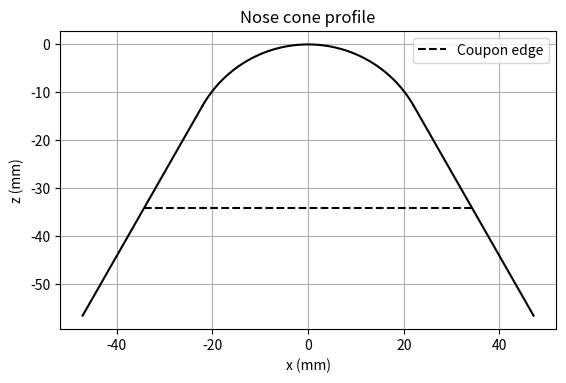
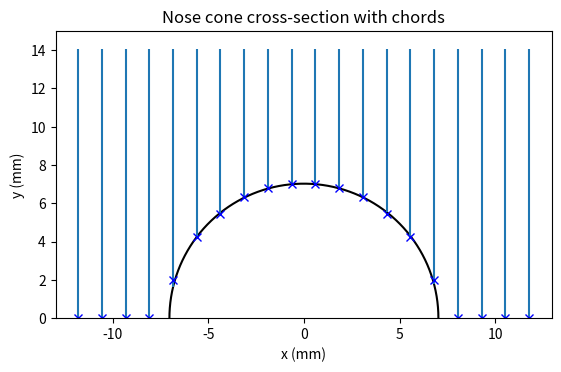
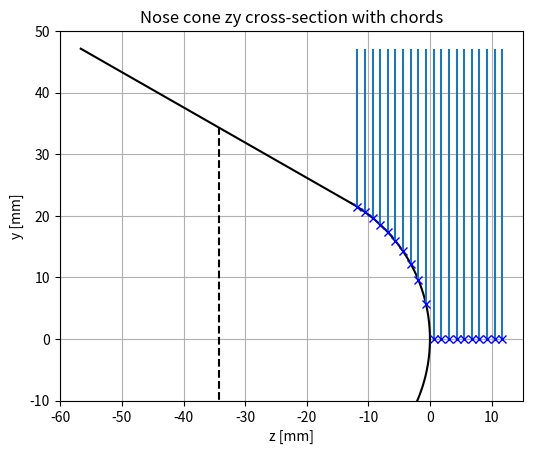
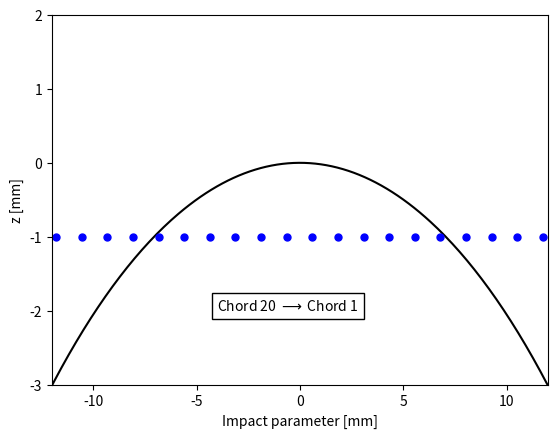

Reproduce these figures in Python, in order.
# -*- coding: utf-8 -*-
"""
Created on Wed May  7 20:23:10 2025

@author: aqilk
"""

# This code will plot the nominal surface profile of the nose cone for spectroscopic references.

import matplotlib.pyplot as plt
import numpy as np

# Define z position of interest in mm, with 0 at the n/c tip
zloc = 1 # mm

# Define the radius of the semicircle
r = 25.4 # mm

# On the nosecone, the radius ends at a Z distance of 0.504 in from the tip. If tip is at 1.0, radius ends at y = 1-0.504 in this plot
# r_end = 1 - 0.504 # in

# This is the angle the nose cone profile makes with the vertical axis in the plot
theta1 = 29.74*(np.pi/180)

# Create an array of angles from 0 to pi (for the upper semicircle)
theta = np.linspace(theta1, np.pi - theta1, 1000)

# Define point at end of radius section
x1 = r*np.cos(theta1)
y1 = r*np.sin(theta1) - 25.4

# Define point at end of straight section of profile. 1.99 inches is the length of this section before the next radius

x2 = x1 + 1.99 * np.sin(theta1) * 25.4 # mm
y2 = y1 - 1.99 * np.cos(theta1) * 25.4 # mm

x3 = r * np.cos(np.pi-theta1)
y3 = r*np.sin(np.pi-theta1) - 25.4

x4 = x3 - 1.99 * np.sin(theta1) * 25.4 # mm
y4 = y3 - 1.99 * np.cos(theta1) * 25.4 # mm

slope = (y2 - y1) / (x2 - x1)
slope2 = (y3 - y4) / (x3 - x4)

xrange = np.linspace(x1, x2,1000)
xrange2 = np.linspace(x4, x3, 1000)
line = slope * (xrange - x1) + y1

# line2 = -line
line2 = slope2 * (xrange2 - x3) + y3

# Calculate the x and y coordinates of the semicircle
x = r * np.cos(theta)
y = r * np.sin(theta) - 25.4

# Circle equation explicit
X = np.linspace(x3, x1, 500)

Y = np.sqrt(25.4**2 - X**2) - 25.4

# Vertical line equations for chords
chord1 = 0

# Coupon interface
zcoupon = (1 - 1.35)*25.4 - 25.4


# At each y location, for transverse aligned chords, the variation in angle of the surface is described by a circle, whose diameter
# is equal to the distance between opposite points

def get_diam(zloc):
    "zloc is the distance from the tip of the nose cone in mm that the chords are positioned"
    
    # This is the z position of the chords being evaluated, relative to 0 at the nose cone tip
    zpos = -zloc
    
    # This is the z position of the interface between the circular tip and the linear profile
    yrad = r*np.sin(theta1) - 25.4
    
    if zpos > yrad:
        # Evaluate cross-sectional diameter at the tip
        
        # Get the index where the equation of the circle (Y) is closest to the desired z position
        yind = np.abs(Y-zpos).argmin()
        
        # Get the x position corresponding to the above index and multiply by 2 to get the radius
        xdim = np.abs(2 * X[yind])
        
        print("zpos > yrad, Diameter is " + str(xdim) + " mm")

    else:
        # Evaluate cross-sectional diameter at the linear profile
        
        # Get the index where the equation of the line is closest to the desired z position
        yind = np.abs(line-zpos).argmin()
        
        # Get the x position corresponding to the above index and multiply by 2 to get the radius
        xdim = 2 * xrange[yind]
        
        print("Diameter is " + str(xdim) + " mm")

    return zpos, yind, xdim

# Plot the semicircle
fig = plt.figure()
# plt.plot(x, y, 'k', label='Semicircle')
# plt.plot(xrange[489], line[489], 'x')
# plt.plot(x1,y1,'ro')
# plt.plot(x2,y2, 'ro')
# plt.plot(x3,y3, 'ro')
# plt.plot(x4,y4, 'ro')

# Plot nose cone profiles
plt.plot(xrange, line, 'k')
plt.plot(xrange2, line2, 'k')

plt.plot(X,Y,'k')

# plt.hlines(np.sin(theta1), -1, 1)
plt.hlines(zcoupon, (-1.35 * 25.4), (1.35 * 25.4), color = 'black', linestyle='--', label = 'Coupon edge') # mm


# Set the aspect of the plot to be equal
plt.gca().set_aspect('equal')

# Add labels and title
plt.xlabel('x (mm)')
plt.ylabel('z (mm)')
plt.title('Nose cone profile')
plt.grid()
plt.legend()

#%% Plot the circular profile at position of chords to determine angle of incidence of chord

# Create an array of angles from 0 to pi (for the upper semicircle)
th = np.linspace(0, np.pi, 1000)

# The radius of the cross-section at the z position of interest
r2 = 0.5 * get_diam(zloc)[2]

# Define the equations of the circle at this radius
x_cross = r2*np.cos(th)
y_cross = r2*np.sin(th)

# explicit circle 
# Circle equation explicit

X2 = np.linspace(-r2, r2, 50)

Y2 = np.sqrt((r2)**2 - X2**2)

fig2 = plt.figure()

# plot semicircle
plt.plot(x_cross,y_cross,'k')
# plt.plot(X2,Y2,'r')

# plot chords

# chord positions relative to the axis in mm
chord_pos = np.arange(-23.6/2, 23.6/2, 1.24)
# chord_pos = [-23.6/2]

angle_degrees = np.zeros(20)

for i in np.arange(len(chord_pos)):
# for i in [0]:

    # Find index where the value of chord position equals value of circle equation
    ind = np.abs(x_cross-chord_pos[i]).argmin()
    
    # Plot vertical lines that terminate on the circle
    plt.vlines(chord_pos[i], y_cross[ind], 2*np.max(y_cross))
    
    # get angle between chord and surface
    # chordline = np.array([y1[ind],2*np.max(y1)])
    
    # vector for vertical line
    chordline = np.array([0,1])
    
    # Get the slope of the semicircle using explicit form of circle equation Y2
    tangent = np.gradient(Y2, X2)
    
    # Find index where value of X values for explicit circle equation equal the chord positions
    j = np.abs(X2-chord_pos[i]).argmin()
    
    plt.plot(chord_pos[i],Y2[j],'bx')
    
    # Get the y-intercept of the line tangent to each intersection point (for plotting only)
    b = Y2[j]-tangent[j]*chord_pos[i]
    # plt.plot(X2,(tangent[j]*X2)+b)
    
    # Vector for tangent line
    tangline = np.array([tangent[j],1])
    
    # Calculate the dot product and magnitudes of the vectors
    dot_product = np.dot(chordline, tangline)
    magnitude1 = np.linalg.norm(chordline)
    magnitude2 = np.linalg.norm(tangline)
    
    # Calculate the cosine of the angle
    cos_angle = dot_product / (magnitude1 * magnitude2)
    
    # Calculate the angle in radians and then convert to degrees
    angle_radians = np.arccos(cos_angle)
    angle_degrees[i] = np.degrees(angle_radians)
    
    
# Set the aspect of the plot to be equal
plt.gca().set_aspect('equal')

# Add labels and title
plt.xlabel('x (mm)')
plt.ylabel('y (mm)')
plt.title('Nose cone cross-section with chords')
# plt.xlim([-10, 0])
plt.ylim([0, 15])
# plt.legend()
plt.show()


#%% Plot the zy cross-section to get angle change along z

# Plot nose cone profiles

# This is the angle the nose cone profile makes with the vertical axis in the plot
theta_zy = (90-29.74)*(np.pi/180)

# Define point at end of radius section
x1_zy = r*np.cos(theta_zy) - 25.4
y1_zy = r*np.sin(theta_zy)

# Define point at end of straight section of profile. 1.99 inches is the length of this section before the next radius

x2_zy = x1_zy - 1.99 * np.sin(theta_zy) * 25.4 # mm
y2_zy = y1_zy + 1.99 * np.cos(theta_zy) * 25.4 # mm

# Point on negative z side of semicircle
x3_zy = r * np.cos(theta_zy) - 25.4
y3_zy = r*np.sin(-theta_zy)

#  Point at negative z side of straight section
x4_zy = x3_zy - 1.99 * np.sin(theta_zy) * 25.4 # mm
y4_zy = y3_zy - 1.99 * np.cos(theta_zy) * 25.4 # mm

slope_zy = (y2_zy - y1_zy) / (x2_zy - x1_zy)
slope2_zy = (y3_zy - y4_zy) / (x3_zy - x4_zy)

xrange_zy = np.linspace(x1_zy, x2_zy,1000)
xrange2_zy = np.linspace(x4_zy, x3_zy, 1000)
line_zy = slope_zy * (xrange_zy - x1_zy) + y1_zy

line2_zy = -line_zy
line2_zy = slope2_zy * (xrange2_zy - x3_zy) + y3_zy

# Positive linear segment
plt.plot(xrange_zy, line_zy, 'k')

# Negative linear segment
plt.plot(xrange2_zy, line2_zy, 'k')

#Plot ploints 
# plt.plot(x1_zy,y1_zy,'ro')
# plt.plot(x2_zy,y2_zy,'ro')
# plt.plot(x3_zy,y3_zy,'ro')
# plt.plot(x4_zy,y4_zy,'ro')

# Plot semicircle
# Create an array of angles from 0 to pi (for the upper semicircle)
# th = np.linspace(np.pi/2, -np.pi/2, 1000)
th = np.linspace(theta_zy, -theta_zy, 1000)

# Calculate the x and y coordinates of the semicircle
x_zy = r * np.cos(th) - 25.4
y_zy = r * np.sin(th)

# Arc
plt.plot(x_zy, y_zy, 'k')

# Combine arc and linear segment
y_side = np.append(line_zy, y_zy[0:500])
x_side = np.append(xrange_zy, x_zy[0:500])

# Check combination
# fig = plt.figure()
# plt.plot(x_side, y_side, 'b')
# plt.plot(x[0:500], y[0:500])
# plt.plot(xrange, line)

# plot chords

# chord positions relative to the axis in mm
chord_pos = np.arange(-23.6/2, 23.6/2, 1.24)

angle_degrees = np.zeros(20)

# Pre-allocate array of radial positions for axial sxb calcs
chord_pos_ax = np.zeros(20)
    
for i in np.arange(len(chord_pos)):
# for i in [0]:

    # Find index where the value of chord position equals value in array of profile x points
    ind = np.abs(x_side-chord_pos[i]).argmin()
    
    # Plot chords as vertical lines that terminate on the profile
    plt.vlines(chord_pos[i], y_side[ind], max(y_side))
    
    # Store y coordinates as radial positions for sxb, in mm
    chord_pos_ax[i] = y_side[ind]
    
    # get angle between chord and surface
    
    # vector for vertical line
    chordline = np.array([0,1])
    
    # Get the slope of the profile by numerical differentiation
    tangent = np.gradient(x_side, y_side)
    
    # Find index where value of X values for explicit circle equation equal the chord positions
    j = np.abs(x_side-chord_pos[i]).argmin()
    plt.plot(chord_pos[i], y_side[ind],'bx')
    
    # Get the y-intercept of the line tangent to each intersection point (for plotting only)
    b = chord_pos[i]-tangent[j]*y_side[j]
    # plt.plot(x_side,(tangent[j]*x_side)+b)
    
    # Vector for tangent line
    tangline = np.array([tangent[j],1])
    
    # Calculate the dot product and magnitudes of the vectors
    dot_product = np.dot(chordline, tangline)
    magnitude1 = np.linalg.norm(chordline)
    magnitude2 = np.linalg.norm(tangline)
    
    # Calculate the cosine of the angle
    cos_angle = dot_product / (magnitude1 * magnitude2)
    
    # Calculate the angle in radians and then convert to degrees
    angle_radians = np.arccos(cos_angle)
    angle_degrees[i] = np.degrees(angle_radians)

# Plot edge of coupon
plt.vlines(zcoupon, (-1.35 * 25.4), (1.35 * 25.4), color = 'black', linestyle='--', label = 'Coupon edge') # mm

# Set the aspect of the plot to be equal
plt.gca().set_aspect('equal')

# Add labels and title
plt.xlabel('z [mm]')
plt.ylabel('y [mm]')
plt.title('Nose cone zy cross-section with chords')
plt.ylim([-10, 50])
plt.grid()
# plt.legend()

#%% Plot the zy cross-section to get angle change along z

# # Create an array of angles from 0 to pi (for the upper semicircle)
# th = np.linspace(0, np.pi, 1000)

# # Plot nose cone profiles

# # Positive linear segment
# plt.plot(xrange, line, 'k')

# # Negative linear segment
# plt.plot(xrange2, line2, 'k')

# # Arc
# plt.plot(x, y, 'k')

# # Combine arc and linear segment
# y_side = np.append(line2, y[0:500])
# x_side = np.append(xrange2, -x[0:500])

# fig = plt.figure()
# plt.plot(x_side, y_side, 'b')
# plt.plot(x[0:500], y[0:500])
# plt.plot(xrange, line)

# # plot chords

# # chord positions relative to the axis in mm
# chord_pos = np.arange(-23.6/2, 23.6/2, 1.24)
# # chord_pos = [-23.6/2]

# angle_degrees = np.zeros(20)
    
    
# for i in np.arange(len(chord_pos)):
# # for i in [0]:

#     # Find index where the value of chord position equals value in array of profile y points
#     ind = np.abs(y_side-chord_pos[i]).argmin()
    
#     # Plot chords as horizontal lines that terminate on the profile
#     plt.hlines(chord_pos[i], min(x_side), x_side[ind])
#     # plt.plot(x_side[ind], chord_pos[i],'x')
    
#     # get angle between chord and surface
    
#     # vector for horizontal line
#     chordline = np.array([1,0])
    
#     # Get the slope of the profile by numerical differentiation
#     tangent = np.gradient(y_side, x_side)
    
#     # Find index where value of X values for explicit circle equation equal the chord positions
#     j = np.abs(y_side-chord_pos[i]).argmin()
#     plt.plot(x_side[j], chord_pos[i],'x')
    
#     # Get the y-intercept of the line tangent to each intersection point (for plotting only)
#     b = chord_pos[i]-tangent[j]*x_side[j]
#     # plt.plot(x_side,(tangent[j]*x_side)+b)
    
#     # Vector for tangent line
#     tangline = np.array([tangent[j],1])
    
#     # Calculate the dot product and magnitudes of the vectors
#     dot_product = np.dot(chordline, tangline)
#     magnitude1 = np.linalg.norm(chordline)
#     magnitude2 = np.linalg.norm(tangline)
    
#     # Calculate the cosine of the angle
#     cos_angle = dot_product / (magnitude1 * magnitude2)
    
#     # Calculate the angle in radians and then convert to degrees
#     angle_radians = np.arccos(cos_angle)
#     angle_degrees[i] = np.degrees(angle_radians)
    
    
# # Set the aspect of the plot to be equal
# plt.gca().set_aspect('equal')

# # Add labels and title
# plt.xlabel('y [mm]')
# plt.ylabel('z (mm)')
# plt.title('Nose cone zy cross-section with chords')
# plt.grid()
# # plt.legend()

#%% Plot chords on the nose cone

# Plot the semicircle
fig3 = plt.figure()
# plt.plot(x, y, label='Semicircle')
# plt.plot(xrange[489], line[489], 'x')
# plt.plot(x1,y1,'ro')
# plt.plot(x2,y2, 'ro')
# plt.plot(x3,y3, 'ro')
# plt.plot(x4,y4, 'ro')

# Plot nose cone profiles
plt.plot(xrange, line, 'k')
plt.plot(xrange2, line2, 'k')

# Plot semi circle
# plt.plot(x, y, 'k')
plt.plot(X,Y,'k')


# plt.hlines(np.sin(theta1), -1, 1)
# Plot edge of coupon
# plt.hlines(zcoupon, (-1.35 * 25.4), (1.35 * 25.4), color = 'black', linestyle='--', label = 'Coupon edge') # mm

# Note: Markersize is to scale, assuming dpi=144 (use fig3.get_dpi) and converting to dots per micron for 800 micron chord diameter

# # Lateral chords
for i in np.arange(len(chord_pos)):
    ind = np.abs(x1-chord_pos[i]).argmin()
    # plt.plot(chord_pos[i], -zloc,'b.', markersize = 2.27, fillstyle = 'none')
    plt.plot(chord_pos[i], -zloc,'b.', markersize = 10)

plt.text(-4, -2, 'Chord 20 $\longrightarrow$ Chord 1',bbox=dict(facecolor='white', edgecolor='black'))
# plt.text(5, -2, 'Chord 1',bbox=dict(facecolor='white', edgecolor='black'))

# Axial chords, top down
# for i in np.arange(len(chord_pos)):
#     plt.plot(0, chord_pos[i],'b.', markersize = 2.27, fillstyle = 'none')

# # Axial chords, side
# for i in np.arange(len(chord_pos)):
#     plt.axhline(chord_pos[i])
#     plt.plot(0, chord_pos[i],'b.')



# Set the aspect of the plot to be equal
# plt.gca().set_aspect('equal')

# Add labels and title
plt.xlabel('Impact parameter [mm]')
plt.ylabel('z [mm]')
# plt.title('Nose cone profile with chords')
# plt.grid()
# plt.legend()
plt.xlim([-12, 12])
plt.ylim([-3, 2])

# plt.xlim([-11.8, 11.8])


## Find angles between surface and chords

# chord1 = np.array([])

#%% Plot spot size of circle and ellipse


# # Create an array of angles from 0 to pi (for the upper semicircle)
# th2 = np.linspace(0, 2*np.pi, 1000)

# # The radius of the circular spot size made by 800 micron diameter chord
# r_circ = 400 # 400 microns is 0.4 mm

# # Define the equations of the circle at this radius
# x_circ = r_circ*np.cos(th2)
# y_circ = r_circ*np.sin(th2)

# # explicit circle 
# # Circle equation explicit

# X_circ = np.linspace(-r_circ, r_circ, 50)

# Y_circ = np.sqrt((r_circ)**2 - X2**2)

# ang = 60 * (np.pi/180) # angle of surface normal with chord, radians

# # Area of circle
# A_circ = np.pi * r_circ**2

# # Area of ellipse
# A_ell = np.pi * r_circ**2 * np.cos(np.radians(angle_degrees))

# # Calculate area factor
# A_fac = A_ell / A_circ

# fig4 = plt.figure()

# # Set the aspect of the plot to be equal
# plt.gca().set_aspect('equal')

# # plot semicircle
# plt.plot(x_circ,y_circ,'k')
# plt.xlabel('x (mm)')
# plt.ylabel('z (mm)')
# plt.title('Nose cone profile with chords')
# plt.grid()

#%% Halo calculations

# # Create an array of angles from 0 to pi (for the upper semicircle)
# th = np.linspace(0, np.pi, 1000)

# # The radius of the halo plasma in mm
# r_halo = 12

# # Equation of halo circle

# X_halo = np.linspace(-r_halo, r_halo, 500)

# Y_halo = np.sqrt((r_halo)**2 - X_halo**2)

# # The radius of the cross-section at the z position of interest
# r2 = 0.5 * get_diam(zloc)[2]

# # Circle equation explicit

# X2 = np.linspace(-r2, r2, 500)

# Y2 = np.sqrt((r2)**2 - X2**2)

# chord_pos = np.arange(-23.6/2, 23.6/2, 1.24)

# def Ycirc(x, r):
#     "x is the domain for values of the circle in explicit equation form. r is the radius of the circle being used."
#     Y2 = np.sqrt((r)**2 - x**2)
#     return Y2

# # Half of path length of each chord through the halo
# r_chord = np.zeros([len(chord_pos)])

# fig = plt.figure(figsize=(5,5))

# for ii in np.arange(len(chord_pos)):
#     r_chord[ii] = Ycirc(chord_pos[ii], r_halo)
    
#     plt.plot(chord_pos[ii], r_chord[ii], 'x')
#     plt.vlines(chord_pos[ii], -r_chord[ii], r_chord[ii])

# plt.plot(X2, Y2, 'k', label = 'Nose cone')
# plt.plot(X2,-Y2, 'k')

# plt.plot(X_halo, Y_halo, 'r--', label = 'Halo')
# plt.plot(X_halo, -Y_halo, 'r--')


# plt.ylim([-15, 15])
# plt.xlim([-15,15])
# plt.legend()

# # Get path lengths through halo for each chord
# halo_chord = 2 * r_chord

# # Half of path length each chord passes through the nose cone cross-section
# r_thru = np.zeros([len(chord_pos)])

# for ii in np.arange(len(chord_pos)):
#     r_thru[ii] = Ycirc(chord_pos[ii], r2)

    
#     plt.plot(chord_pos[ii], r_thru[ii], 'x')
#     plt.vlines(chord_pos[ii], -r_thru[ii], r_thru[ii], 'red')
    
# r_thru[np.isnan(r_thru)] = 0

# # Subtract the path length through nose cone c-s from the overall path length through halo
# halo_path_r = halo_chord - 2*r_thru

# # Get proportion of diameter of chord path length through halo:
# halo_path_prop = halo_path_r/(2 * r_halo)

# # Take half of the path lengths that go through the nose cone c-s

# halo_path = halo_path_r

# for ii in np.arange(4,16):
#     halo_path[ii] = 0.5 * halo_path_r[ii]
    
# # for ii in np.arange(len(chord_pos)):
#     # plt.vlines(chord_pos[ii], r_thru[ii], r_thru[ii] + halo_path[ii], 'green')
